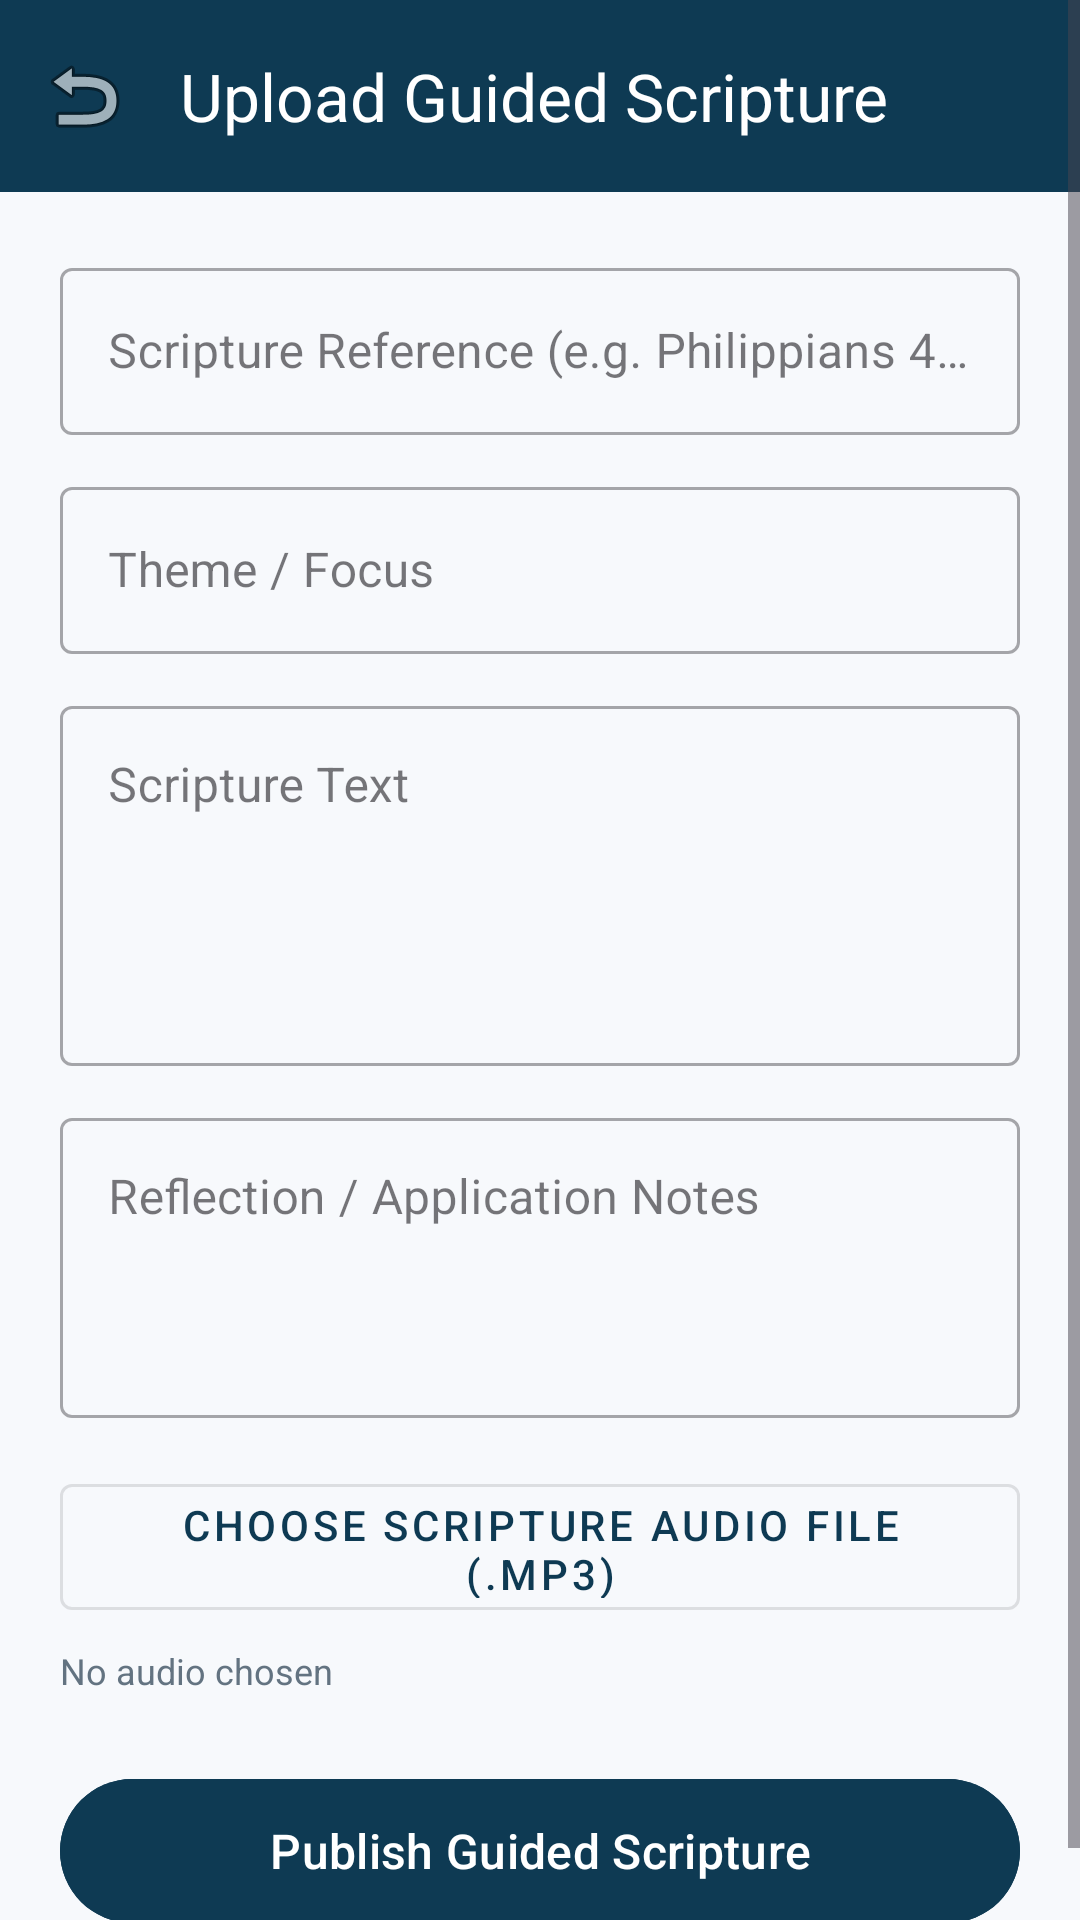

Layout XML and referenced resources for this Android screen:
<!-- AndroidManifest.xml: application theme Theme.BoomChat -->
<!-- res/layout/activity_upload_scripture.xml -->
<?xml version="1.0" encoding="utf-8"?>
<ScrollView xmlns:android="http://schemas.android.com/apk/res/android"
    xmlns:app="http://schemas.android.com/apk/res-auto"
    android:layout_width="match_parent"
    android:layout_height="match_parent"
    android:fillViewport="true"
    android:background="@color/background">

    <LinearLayout
        android:layout_width="match_parent"
        android:layout_height="wrap_content"
        android:orientation="vertical">

        <androidx.appcompat.widget.Toolbar
            android:id="@+id/toolbar"
            android:layout_width="match_parent"
            android:layout_height="?attr/actionBarSize"
            android:background="@color/primary"
            app:navigationIcon="@android:drawable/ic_menu_revert"
            app:title="Upload Guided Scripture"
            app:titleTextColor="@color/white" />

        <LinearLayout
            android:layout_width="match_parent"
            android:layout_height="wrap_content"
            android:orientation="vertical"
            android:padding="20dp">

            <com.google.android.material.textfield.TextInputLayout
                style="@style/Widget.MaterialComponents.TextInputLayout.OutlinedBox"
                android:layout_width="match_parent"
                android:layout_height="wrap_content"
                android:hint="Scripture Reference (e.g. Philippians 4:4-8)">
                <com.google.android.material.textfield.TextInputEditText
                    android:id="@+id/etBookChapter"
                    android:layout_width="match_parent"
                    android:layout_height="wrap_content" />
            </com.google.android.material.textfield.TextInputLayout>

            <com.google.android.material.textfield.TextInputLayout
                style="@style/Widget.MaterialComponents.TextInputLayout.OutlinedBox"
                android:layout_width="match_parent"
                android:layout_height="wrap_content"
                android:layout_marginTop="12dp"
                android:hint="Theme / Focus">
                <com.google.android.material.textfield.TextInputEditText
                    android:id="@+id/etTheme"
                    android:layout_width="match_parent"
                    android:layout_height="wrap_content" />
            </com.google.android.material.textfield.TextInputLayout>

            <com.google.android.material.textfield.TextInputLayout
                style="@style/Widget.MaterialComponents.TextInputLayout.OutlinedBox"
                android:layout_width="match_parent"
                android:layout_height="wrap_content"
                android:layout_marginTop="12dp"
                android:hint="Scripture Text">
                <com.google.android.material.textfield.TextInputEditText
                    android:id="@+id/etScriptureText"
                    android:layout_width="match_parent"
                    android:layout_height="120dp"
                    android:gravity="top|start"
                    android:inputType="textMultiLine" />
            </com.google.android.material.textfield.TextInputLayout>

            <com.google.android.material.textfield.TextInputLayout
                style="@style/Widget.MaterialComponents.TextInputLayout.OutlinedBox"
                android:layout_width="match_parent"
                android:layout_height="wrap_content"
                android:layout_marginTop="12dp"
                android:hint="Reflection / Application Notes">
                <com.google.android.material.textfield.TextInputEditText
                    android:id="@+id/etReflectionNotes"
                    android:layout_width="match_parent"
                    android:layout_height="100dp"
                    android:gravity="top|start"
                    android:inputType="textMultiLine" />
            </com.google.android.material.textfield.TextInputLayout>

            <com.google.android.material.button.MaterialButton
                android:id="@+id/btnSelectAudio"
                style="@style/Widget.MaterialComponents.Button.OutlinedButton"
                android:layout_width="match_parent"
                android:layout_height="54dp"
                android:layout_marginTop="16dp"
                android:text="Choose Scripture Audio File (.mp3)"
                android:textColor="@color/primary" />

            <TextView
                android:id="@+id/tvSelectedAudio"
                android:layout_width="wrap_content"
                android:layout_height="wrap_content"
                android:layout_marginTop="6dp"
                android:text="No audio chosen"
                android:textColor="@color/text_secondary"
                android:textSize="12sp" />

            <com.google.android.material.button.MaterialButton
                android:id="@+id/btnSubmitScripture"
                android:layout_width="match_parent"
                android:layout_height="56dp"
                android:layout_marginTop="24dp"
                android:backgroundTint="@color/primary"
                android:text="Publish Guided Scripture"
                android:textSize="16sp" />

        </LinearLayout>
    </LinearLayout>
</ScrollView>
<!-- resources referenced by this layout -->
<resources>
  <color name="background">#F7F9FC</color>
  <color name="primary">#0E3A53</color>
  <color name="text_secondary">#637381</color>
  <color name="white">#FFFFFF</color>
  <style name="Theme.BoomChat" parent="Theme.Material3.DayNight.NoActionBar">
          <item name="colorPrimary">@color/primary</item>
          <item name="colorPrimaryDark">@color/primary_dark</item>
          <item name="colorAccent">@color/accent</item>
          <item name="android:statusBarColor">@color/primary_dark</item>
          <item name="android:windowLightStatusBar" tools:targetApi="m">false</item>
      </style>
  <color name="primary_dark">#082435</color>
  <color name="accent">#E5A93C</color>
</resources>
